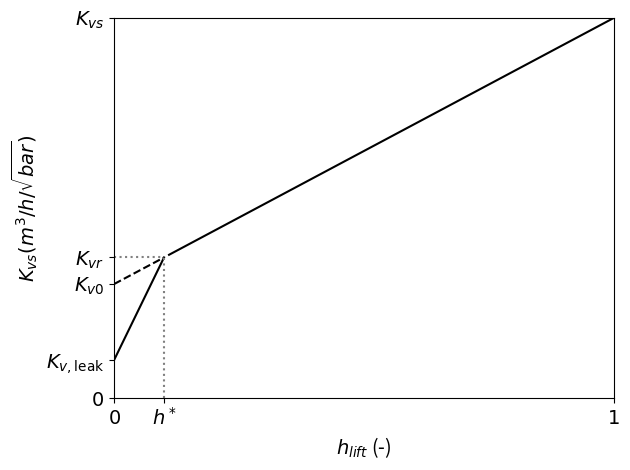

Generate this figure with matplotlib: (Note: this script raises an exception after producing the figure.)
import numpy as np
import matplotlib.pyplot as plt
import os
# Define the range
x= np.linspace(0,1,101)

# Define the steep and less steep slopes
steep_slope = 2.7
less_steep_slope = 0.7

# Linear functions
y1 = steep_slope * x + 0.1
y2 = y1[10] + less_steep_slope * (x - 0.1) 

# Plot the steep part
plt.plot(x[:11], y1[:11], label='Steep Linear', color = 'black')

# Plot the less steep part (dotted in 0 to 0.1)
plt.plot(x[11:], y2[11:], label='Less Steep (0-0.1)', color = 'black')

# # Plot the less steep part (solid in 0.1 to 1)
plt.plot(x[:11], y2[:11], 'k--', color = 'black')

# Dotted lines at the change of gradient
plt.axvline(x=0.1, color='gray', linestyle=':', ymax=y1[10])
plt.axhline(y=y1[10], color='gray', linestyle=':', xmax=0.1)

font = 14
# Remove intermediate valve ticks between 0 and 1 on both axes
plt.xticks([0, 0.1, 1], ['$0$', '$h^*$', '$1$'], fontsize=font)
plt.yticks([0, y1[0], y1[10] - less_steep_slope*0.1, y1[10], 1], ['$0$', '$K_{v,\mathrm{leak}}$' , '$K_{v0}$','$K_{vr}$', '$K_{vs}$'], fontsize=font)

# Axis limits and labels
plt.xlim(0, 1)
plt.ylim(0, 1)
plt.ylabel('$K_{vs} (m^3/h/\sqrt{bar})$', fontsize=font)
plt.xlabel('$h_{lift}$ (-)', fontsize=font)
plt.tight_layout()
# plt.show()

LitSurFig = 'Literature Survey - DCSC template/figuresLIT'
current_folder = os.path.dirname(os.path.abspath(__file__))
filename = os.path.join(current_folder,LitSurFig, 'Kvs_plot.png')
plt.savefig(filename, dpi=300, bbox_inches='tight')  # High quality with tight layout